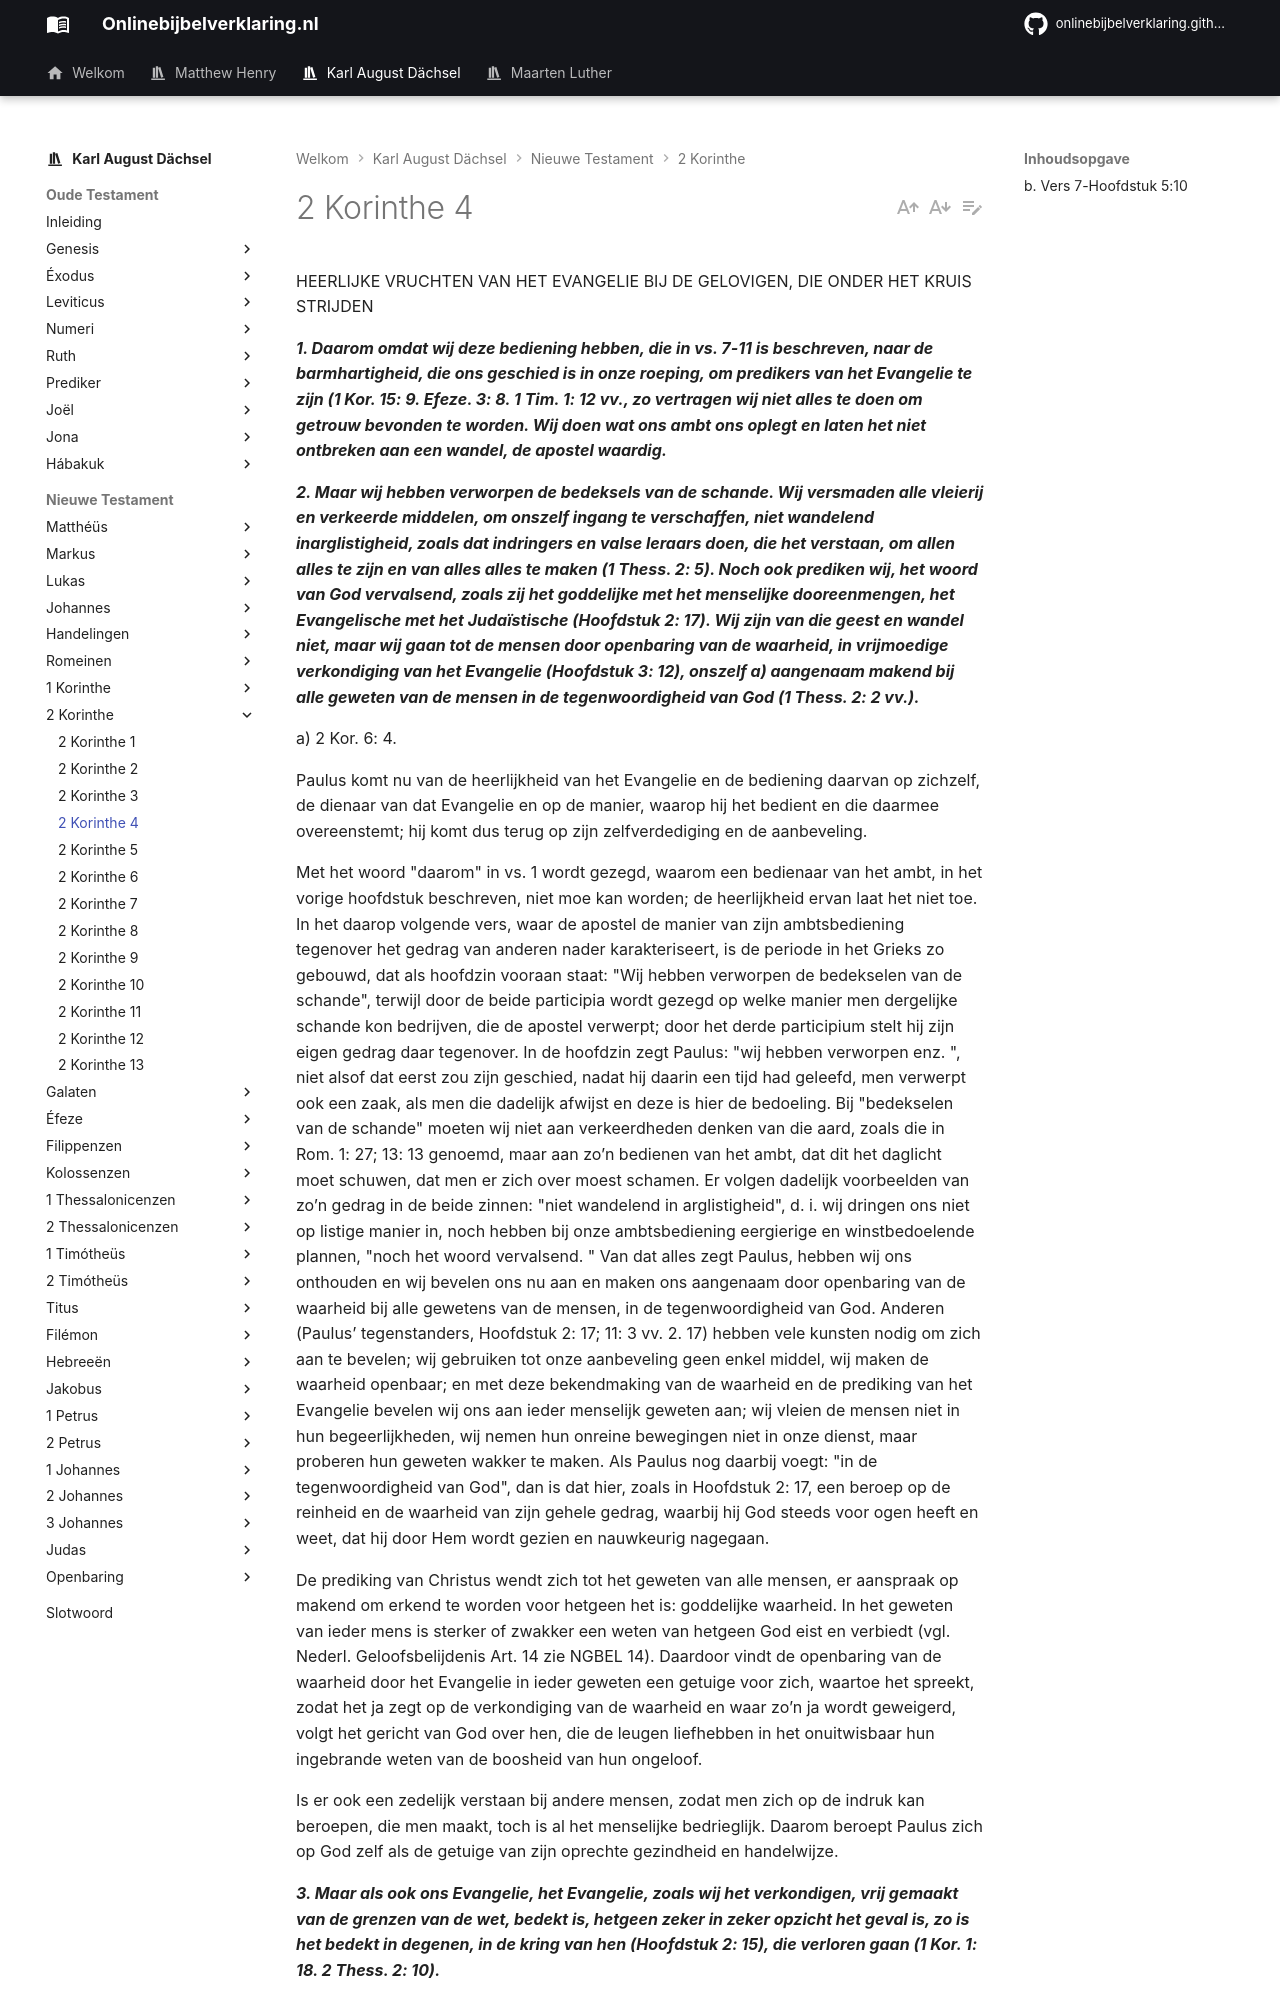

repository: onlinebijbelverklaring/dev-preview · page: karlaugustdachsel/2Korinthe/2Korinthe4/index.html · generator: mkdocs

HEERLIJKE VRUCHTEN VAN HET EVANGELIE BIJ DE GELOVIGEN, DIE ONDER HET KRUIS STRIJDEN

***1. Daarom omdat wij deze bediening hebben, die in vs. 7-11 is beschreven, naar de barmhartigheid, die ons geschied is in onze roeping, om predikers van het Evangelie te zijn (1 Kor. 15: 9. Efeze. 3: 8. 1 Tim. 1: 12 vv., zo vertragen wij niet alles te doen om getrouw bevonden te worden. Wij doen wat ons ambt ons oplegt en laten het niet ontbreken aan een wandel, de apostel waardig.***

***2. Maar wij hebben verworpen de bedeksels van de schande. Wij versmaden alle vleierij en verkeerde middelen, om onszelf ingang te verschaffen, niet wandelend inarglistigheid, zoals dat indringers en valse leraars doen, die het verstaan, om allen alles te zijn en van alles alles te maken (1 Thess. 2: 5). Noch ook prediken wij, het woord van God vervalsend, zoals zij het goddelijke met het menselijke dooreenmengen, het Evangelische met het Judaïstische (Hoofdstuk 2: 17). Wij zijn van die geest en wandel niet, maar wij gaan tot de mensen door openbaring van de waarheid, in vrijmoedige verkondiging van het Evangelie (Hoofdstuk 3: 12), onszelf a) aangenaam makend bij alle geweten van de mensen in de tegenwoordigheid van God (1 Thess. 2: 2 vv.).***

a) 2 Kor. 6: 4.

Paulus komt nu van de heerlijkheid van het Evangelie en de bediening daarvan op zichzelf, de dienaar van dat Evangelie en op de manier, waarop hij het bedient en die daarmee overeenstemt; hij komt dus terug op zijn zelfverdediging en de aanbeveling.

Met het woord "daarom" in vs. 1 wordt gezegd, waarom een bedienaar van het ambt, in het vorige hoofdstuk beschreven, niet moe kan worden; de heerlijkheid ervan laat het niet toe. In het daarop volgende vers, waar de apostel de manier van zijn ambtsbediening tegenover het gedrag van anderen nader karakteriseert, is de periode in het Grieks zo gebouwd, dat als hoofdzin vooraan staat: "Wij hebben verworpen de bedekselen van de schande", terwijl door de beide participia wordt gezegd op welke manier men dergelijke schande kon bedrijven, die de apostel verwerpt; door het derde participium stelt hij zijn eigen gedrag daar tegenover. In de hoofdzin zegt Paulus: "wij hebben verworpen enz. ", niet alsof dat eerst zou zijn geschied, nadat hij daarin een tijd had geleefd, men verwerpt ook een zaak, als men die dadelijk afwijst en deze is hier de bedoeling. Bij "bedekselen van de schande" moeten wij niet aan verkeerdheden denken van die aard, zoals die in Rom. 1: 27; 13: 13 genoemd, maar aan zo’n bedienen van het ambt, dat dit het daglicht moet schuwen, dat men er zich over moest schamen. Er volgen dadelijk voorbeelden van zo’n gedrag in de beide zinnen: "niet wandelend in arglistigheid", d. i. wij dringen ons niet op listige manier in, noch hebben bij onze ambtsbediening eergierige en winstbedoelende plannen, "noch het woord vervalsend. " Van dat alles zegt Paulus, hebben wij ons onthouden en wij bevelen ons nu aan en maken ons aangenaam door openbaring van de waarheid bij alle gewetens van de mensen, in de tegenwoordigheid van God. Anderen (Paulus’ tegenstanders, Hoofdstuk 2: 17; 11: 3 vv. 2. 17) hebben vele kunsten nodig om zich aan te bevelen; wij gebruiken tot onze aanbeveling geen enkel middel, wij maken de waarheid openbaar; en met deze bekendmaking van de waarheid en de prediking van het Evangelie bevelen wij ons aan ieder menselijk geweten aan; wij vleien de mensen niet in hun begeerlijkheden, wij nemen hun onreine bewegingen niet in onze dienst, maar proberen hun geweten wakker te maken. Als Paulus nog daarbij voegt: "in de tegenwoordigheid van God", dan is dat hier, zoals in Hoofdstuk 2: 17, een beroep op de reinheid en de waarheid van zijn gehele gedrag, waarbij hij God steeds voor ogen heeft en weet, dat hij door Hem wordt gezien en nauwkeurig nagegaan.

De prediking van Christus wendt zich tot het geweten van alle mensen, er aanspraak op makend om erkend te worden voor hetgeen het is: goddelijke waarheid. In het geweten van ieder mens is sterker of zwakker een weten van hetgeen God eist en verbiedt (vgl. Nederl. Geloofsbelijdenis Art. 14 zie NGBEL 14). Daardoor vindt de openbaring van de waarheid door het Evangelie in ieder geweten een getuige voor zich, waartoe het spreekt, zodat het ja zegt op de verkondiging van de waarheid en waar zo’n ja wordt geweigerd, volgt het gericht van God over hen, die de leugen liefhebben in het onuitwisbaar hun ingebrande weten van de boosheid van hun ongeloof.

Is er ook een zedelijk verstaan bij andere mensen, zodat men zich op de indruk kan beroepen, die men maakt, toch is al het menselijke bedrieglijk. Daarom beroept Paulus zich op God zelf als de getuige van zijn oprechte gezindheid en handelwijze.

***3. Maar als ook ons Evangelie, het Evangelie, zoals wij het verkondigen, vrij gemaakt van de grenzen van de wet, bedekt is, hetgeen zeker in zeker opzicht het geval is, zo is het bedekt in degenen, in de kring van hen (Hoofdstuk 2: 15), die verloren gaan (1 Kor. 1: 18. 2 Thess. 2: 10).***

***4. Waarin de god van deze eeuw, de duivel (Joh. 12: 31; 14: 30), die zich overal de ware God, de Schepper en Verlosser in de weg stelt, a) de zinnen verblind heeft, die zij aan zijn inwerking hebben overgegeven (Hand. 26: 18), namelijk, van de ongelovigen, opdat hen niet bestraalt de verlichting van het Evangelie van de heerlijkheid van Christus, het licht, dat ook in de staat van Zijn vernedering overal doordringt (Joh. 1: 14) en zich in de staat van Zijn verhoging zo duidelijk openbaart, het licht van Christus, b) die het beeld van God is (1 Kol. 1: 15. Hebr. 1: 3). En door de verduistering van de satan is nu dat licht zo goed als niet aanwezig.***

a) Jes. 6: 10. b) Filipp. 2: 6.
